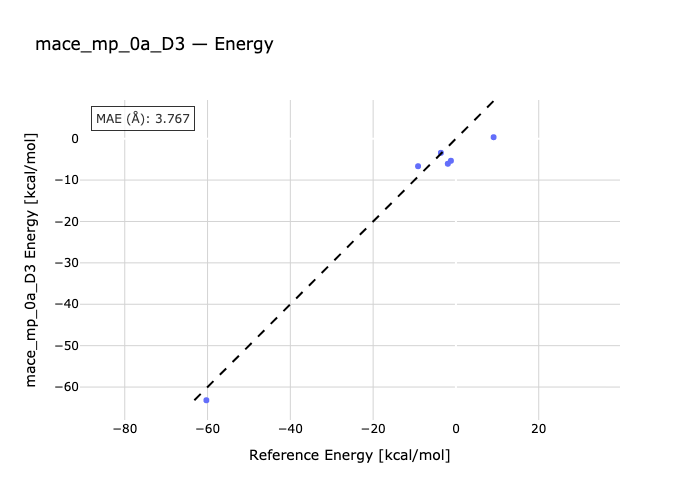

The data file committed next to this chart (first rows):
species, reference, predicted
ant-antdimer, -9.15, -6.653
pxylene-h2-pc22, -60.28, -63.19
octane2-octane1, -1.21, -5.34
undecan2-undecan1, 9.1, 0.3523
F14f-F14l, -3.64, -3.415
F22f-F22l, -1.96, -6.059
